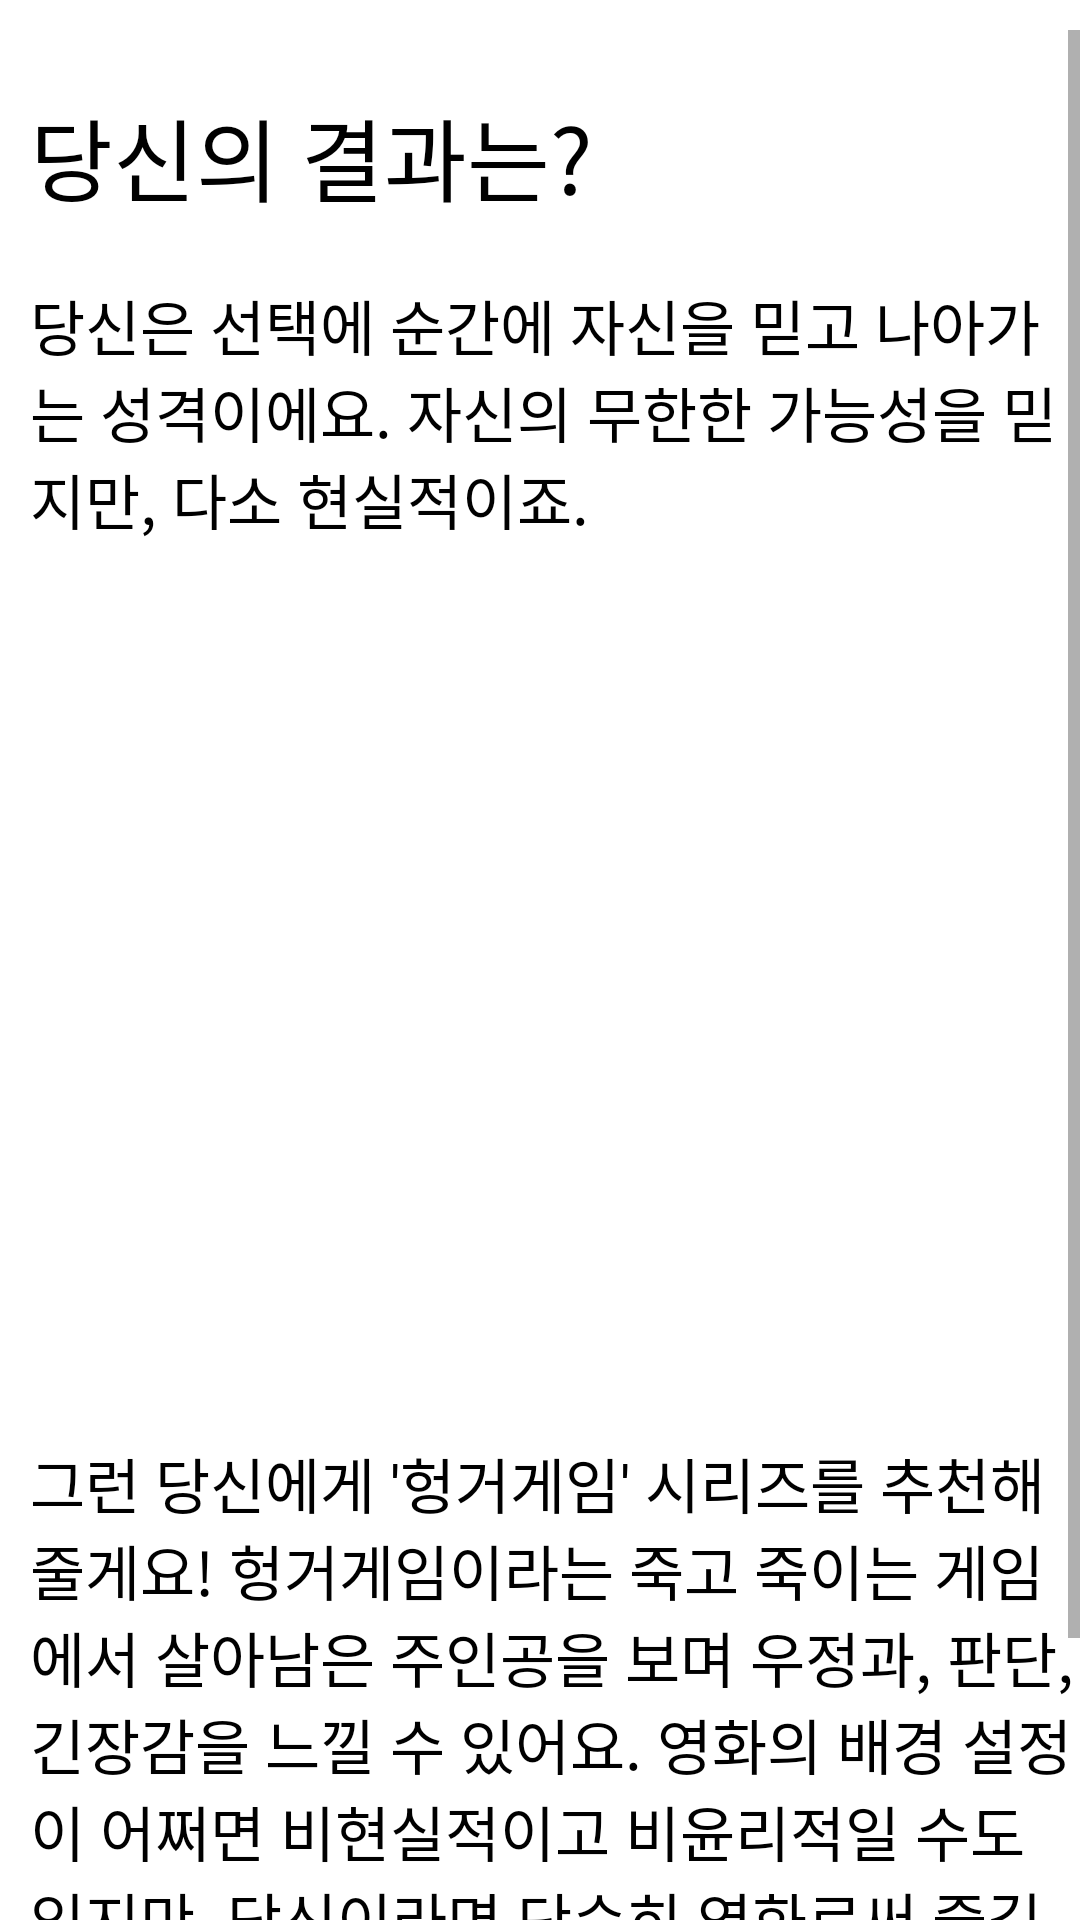

Android layout source for this screen:
<!-- AndroidManifest.xml: application theme Theme.ILikeThatMovie -->
<!-- res/layout/act_a4.xml -->
<?xml version="1.0" encoding="utf-8"?>

<LinearLayout xmlns:android="http://schemas.android.com/apk/res/android"
    xmlns:app="http://schemas.android.com/apk/res-auto"
    xmlns:tools="http://schemas.android.com/tools"
    android:layout_width="match_parent"
    android:layout_height="match_parent"
    android:gravity="center"
    android:orientation="vertical"
    tools:context=".Act_A4" >

<ScrollView
        android:id="@+id/scrollView"
        android:layout_width="match_parent"
        android:layout_height="match_parent"
        android:layout_marginTop="10dp"
        android:fillViewport="true"
        android:gravity="center"
        android:orientation="vertical">

        <LinearLayout
            android:id="@+id/layout"
            android:layout_width="match_parent"
            android:layout_height="wrap_content"
            android:orientation="vertical">

            <ImageView
                android:id="@+id/imageView"
                android:layout_width="match_parent"
                android:layout_height="wrap_content"
                android:adjustViewBounds="true"
                android:scaleType="fitCenter" />

            <TextView
                android:id="@+id/textView1"
                android:layout_width="wrap_content"
                android:layout_height="wrap_content"
                android:layout_marginStart="10dp"
                android:layout_marginRight="10dp"
                android:layout_marginLeft="10dp"
                android:layout_marginTop="20dp"
                android:layout_marginBottom="10dp"
                android:text="당신의 결과는?"
                android:textColor="#000000"
                android:textSize="30dp" />



            <TextView
                android:id="@+id/textView2"
                android:layout_width="wrap_content"
                android:layout_height="wrap_content"
                android:layout_marginStart="10dp"
                android:layout_marginRight="10dp"
                android:layout_marginLeft="10dp"
                android:layout_marginTop="10dp"
                android:text="당신은 선택에 순간에 자신을 믿고 나아가는 성격이에요. 자신의 무한한 가능성을 믿지만, 다소 현실적이죠. "
                android:textColor="#000000"
                android:textSize="20dp" />

            <ImageView
                android:id="@+id/imageView2"
                android:layout_width="match_parent"
                android:layout_height="299dp"
                android:adjustViewBounds="true"
                android:scaleType="fitCenter" />

            <TextView
                android:id="@+id/textView3"
                android:layout_width="match_parent"
                android:layout_height="match_parent"
                android:layout_marginRight="10dp"
                android:layout_marginStart="10dp"
                android:layout_marginLeft="10dp"

                android:layout_marginBottom="10dp"
                android:text="그런 당신에게 '헝거게임' 시리즈를 추천해줄게요! 헝거게임이라는 죽고 죽이는 게임에서 살아남은 주인공을 보며 우정과, 판단, 긴장감을 느낄 수 있어요. 영화의 배경 설정이 어쩌면 비현실적이고 비윤리적일 수도 있지만, 당신이라면 단순히 영화로써 즐길 수도, 아니면 더 많은 생각을 가지고 볼 수도 있을 거에요. 시리즈 물이니 날 잡고 정주행하는건 어떤가요?"
                android:textColor="#000000"
                android:textSize="20dp" />


        </LinearLayout>
    </ScrollView>

</LinearLayout>
<!-- resources referenced by this layout -->
<resources>
  <style name="Theme.ILikeThatMovie" parent="Theme.MaterialComponents.DayNight.DarkActionBar">
          
          <item name="colorPrimary">@color/purple_500</item>
          <item name="colorPrimaryVariant">@color/purple_700</item>
          <item name="colorOnPrimary">@color/white</item>
          
          <item name="colorSecondary">@color/teal_200</item>
          <item name="colorSecondaryVariant">@color/teal_700</item>
          <item name="colorOnSecondary">@color/black</item>
          
          <item name="android:statusBarColor" tools:targetApi="l">?attr/colorPrimaryVariant</item>
          
      </style>
  <!-- not gathered from this repository: default colours our renderer supplied (Android Studio template values) -->
  <color name="purple_500">#FF6200EE</color>
  <color name="purple_700">#FF3700B3</color>
  <color name="teal_200">#FF03DAC5</color>
  <color name="teal_700">#FF018786</color>
  <color name="black">#FF000000</color>
  <color name="white">#FFFFFFFF</color>
</resources>
